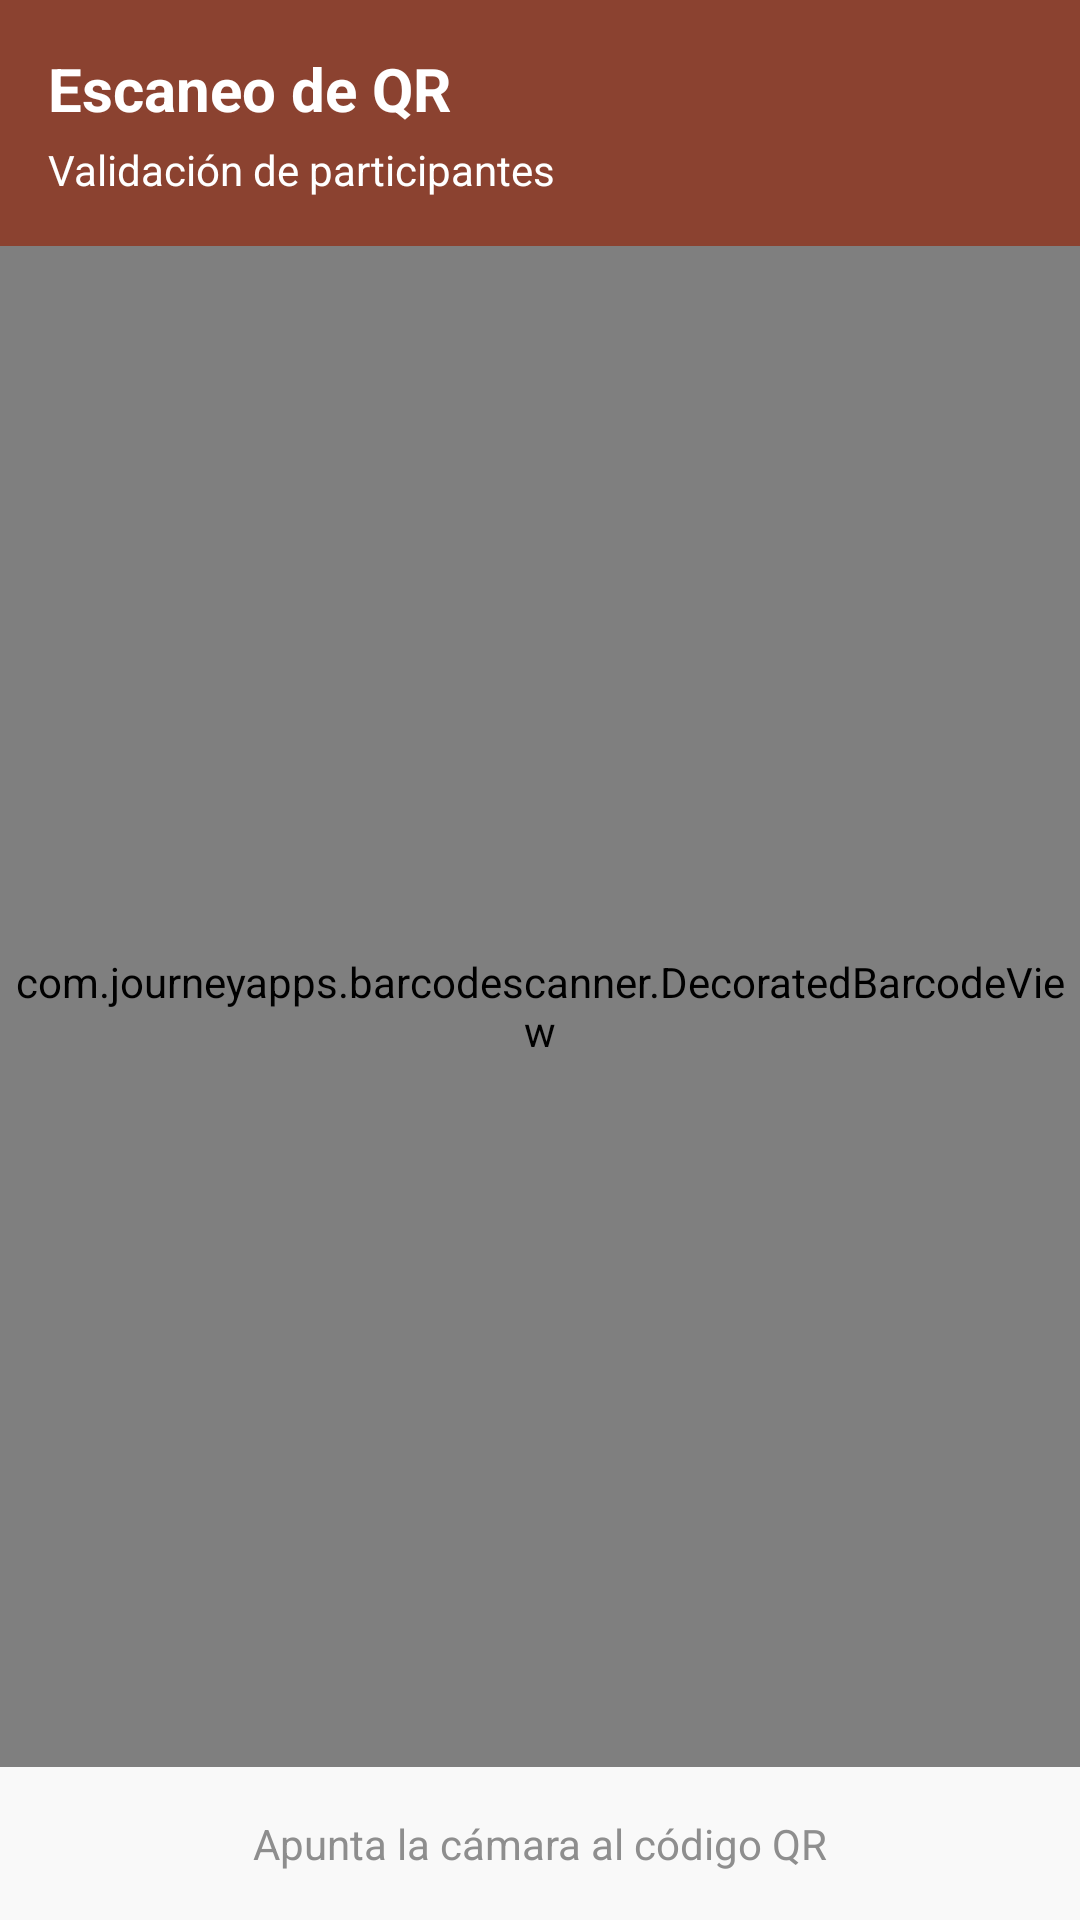

This screen was rendered from an Android layout file. Write that file and the resources it references.
<!-- AndroidManifest.xml: application theme Theme.AppReservas -->
<!-- res/layout/activity_escaneo_qr.xml -->
<?xml version="1.0" encoding="utf-8"?>
<LinearLayout xmlns:android="http://schemas.android.com/apk/res/android"
    android:layout_width="match_parent"
    android:layout_height="match_parent"
    android:orientation="vertical"
    android:background="@color/background_light">

    
    <LinearLayout
        android:layout_width="match_parent"
        android:layout_height="wrap_content"
        android:background="#8B4230"
        android:orientation="vertical"
        android:padding="16dp">

        <TextView
            android:layout_width="wrap_content"
            android:layout_height="wrap_content"
            android:text="Escaneo de QR"
            android:textColor="@android:color/white"
            android:textSize="20sp"
            android:textStyle="bold" />

        <TextView
            android:layout_width="wrap_content"
            android:layout_height="wrap_content"
            android:text="Validación de participantes"
            android:textColor="@android:color/white"
            android:textSize="14sp"
            android:layout_marginTop="4dp" />
    </LinearLayout>

    
    <com.journeyapps.barcodescanner.DecoratedBarcodeView
        android:id="@+id/barcode_scanner"
        android:layout_width="match_parent"
        android:layout_height="0dp"
        android:layout_weight="1" />

    
    <TextView
        android:id="@+id/tv_resultado"
        android:layout_width="match_parent"
        android:layout_height="wrap_content"
        android:padding="16dp"
        android:text="Apunta la cámara al código QR"
        android:textAlignment="center"
        android:textColor="@color/text_secondary"
        android:textSize="14sp" />

</LinearLayout>
<!-- resources referenced by this layout -->
<resources>
  <color name="background_light">#F9F9F9</color>
  <color name="text_secondary">#8E8E8E</color>
  <style name="Theme.AppReservas" parent="Theme.MaterialComponents.Light.NoActionBar">
          <item name="colorPrimary">@color/color_primary</item>
          <item name="colorOnPrimary">@color/color_on_primary</item>
          <item name="colorSecondary">@color/color_secondary</item>
          <item name="colorOnSecondary">@color/color_on_secondary</item>
  
          <item name="android:statusBarColor">@color/color_primary</item>
          <item name="android:navigationBarColor">@color/color_background</item>
  
          <item name="android:windowLightStatusBar">false</item>
  
          <item name="colorSurface">@color/color_surface</item>
          <item name="android:colorBackground">@color/color_background</item>
      </style>
  <color name="color_primary">#9B3A2A</color>
  <color name="color_on_primary">#FFFFFF</color>
  <color name="color_secondary">#C85E4E</color>
  <color name="color_on_secondary">#FFFFFF</color>
  <color name="color_background">#FAFAFA</color>
  <color name="color_surface">#FFFFFF</color>
</resources>
